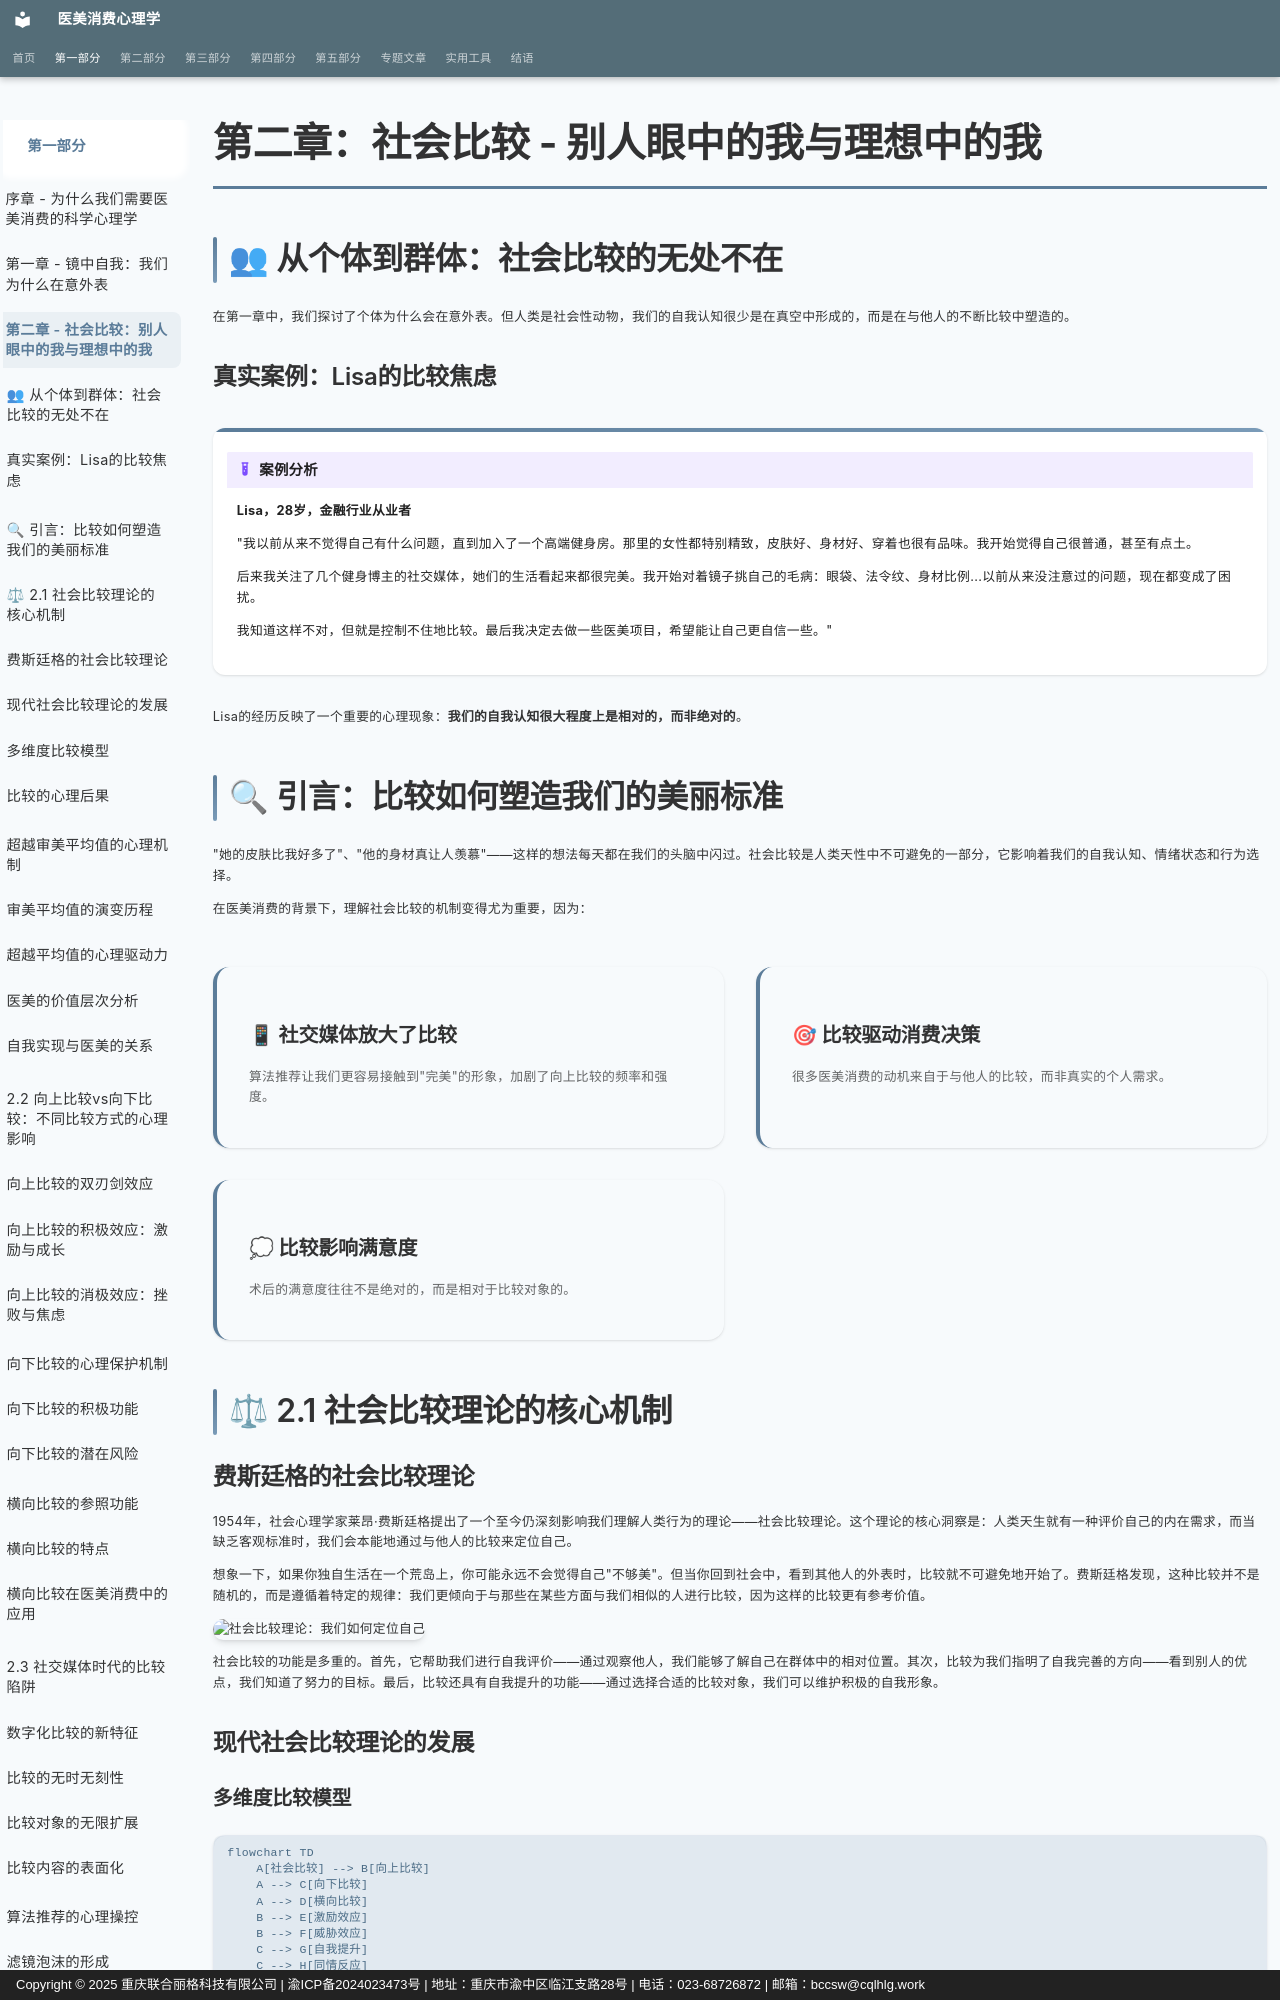

repository: sooogooo/ebooks-egoinmirror · page: part1/chapter2/index.html · generator: mkdocs · copyright: Copyright © 2025 重庆联合丽格科技有限公司 | 渝ICP备2024023473号 | 地址：重庆市渝中区临江支路28号 | 电话：023-68726872 | 邮箱：bccsw@cqlhlg.work

# 第二章：社会比较 - 别人眼中的我与理想中的我

## 👥 从个体到群体：社会比较的无处不在

在第一章中，我们探讨了个体为什么会在意外表。但人类是社会性动物，我们的自我认知很少是在真空中形成的，而是在与他人的不断比较中塑造的。

### 真实案例：Lisa的比较焦虑

!!! example "案例分析"
    **Lisa，28岁，金融行业从业者**
    
    "我以前从来不觉得自己有什么问题，直到加入了一个高端健身房。那里的女性都特别精致，皮肤好、身材好、穿着也很有品味。我开始觉得自己很普通，甚至有点土。
    
    后来我关注了几个健身博主的社交媒体，她们的生活看起来都很完美。我开始对着镜子挑自己的毛病：眼袋、法令纹、身材比例...以前从来没注意过的问题，现在都变成了困扰。
    
    我知道这样不对，但就是控制不住地比较。最后我决定去做一些医美项目，希望能让自己更自信一些。"

Lisa的经历反映了一个重要的心理现象：**我们的自我认知很大程度上是相对的，而非绝对的**。

## 🔍 引言：比较如何塑造我们的美丽标准

"她的皮肤比我好多了"、"他的身材真让人羡慕"——这样的想法每天都在我们的头脑中闪过。社会比较是人类天性中不可避免的一部分，它影响着我们的自我认知、情绪状态和行为选择。

在医美消费的背景下，理解社会比较的机制变得尤为重要，因为：

<div class="info-cards">
  <div class="info-card">
    <h4>📱 社交媒体放大了比较</h4>
    <p>算法推荐让我们更容易接触到"完美"的形象，加剧了向上比较的频率和强度。</p>
  </div>
  <div class="info-card">
    <h4>🎯 比较驱动消费决策</h4>
    <p>很多医美消费的动机来自于与他人的比较，而非真实的个人需求。</p>
  </div>
  <div class="info-card">
    <h4>💭 比较影响满意度</h4>
    <p>术后的满意度往往不是绝对的，而是相对于比较对象的。</p>
  </div>
</div>

## ⚖ 2.1 社会比较理论的核心机制

### 费斯廷格的社会比较理论

1954年，社会心理学家莱昂·费斯廷格提出了一个至今仍深刻影响我们理解人类行为的理论——社会比较理论。这个理论的核心洞察是：人类天生就有一种评价自己的内在需求，而当缺乏客观标准时，我们会本能地通过与他人的比较来定位自己。

想象一下，如果你独自生活在一个荒岛上，你可能永远不会觉得自己"不够美"。但当你回到社会中，看到其他人的外表时，比较就不可避免地开始了。费斯廷格发现，这种比较并不是随机的，而是遵循着特定的规律：我们更倾向于与那些在某些方面与我们相似的人进行比较，因为这样的比较更有参考价值。

![社会比较理论：我们如何定位自己](images/illustrations/social-comparison-theory.svg)

社会比较的功能是多重的。首先，它帮助我们进行自我评价——通过观察他人，我们能够了解自己在群体中的相对位置。其次，比较为我们指明了自我完善的方向——看到别人的优点，我们知道了努力的目标。最后，比较还具有自我提升的功能——通过选择合适的比较对象，我们可以维护积极的自我形象。

### 现代社会比较理论的发展

#### 多维度比较模型
```mermaid
flowchart TD
    A[社会比较] --> B[向上比较]
    A --> C[向下比较]
    A --> D[横向比较]
    B --> E[激励效应]
    B --> F[威胁效应]
    C --> G[自我提升]
    C --> H[同情反应]
    D --> I[相似性确认]
```

#### 比较的心理后果
- **认知后果**：自我认知的调整
- **情感后果**：情绪状态的变化
- **行为后果**：行为策略的选择
